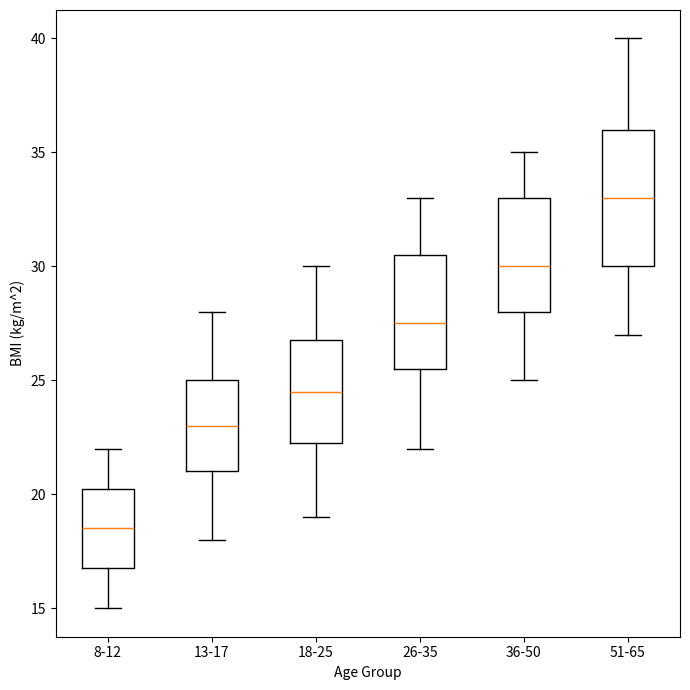

Reproduce this figure in Python.
import matplotlib.pyplot as plt

# Define the age groups
age_groups = ['8-12', '13-17', '18-25', '26-35', '36-50', '51-65']

# Construct the BMI data for each age group
bmi_data = [
    [15, 16, 17, 18, 19, 20, 21, 22],          # Age 8-12
    [18, 20, 21, 22, 23, 24, 25, 27, 28],      # Age 13-17
    [19, 20, 22, 23, 24, 25, 26, 27, 29, 30],  # Age 18-25
    [22, 24, 26, 27, 28, 30, 32, 33],          # Age 26-35
    [25, 27, 29, 30, 32, 34, 35],              # Age 36-50
    [27, 28, 30, 32, 33, 34, 36, 38, 40]       # Age 51-65
]

# Create a Matplotlib figure
fig, ax = plt.subplots(nrows=1, ncols=1, figsize=(7, 7))

# Create vertical box plot
ax.boxplot(bmi_data, vert=True, labels=age_groups)

ax.set_xlabel("Age Group")
ax.set_ylabel("BMI (kg/m^2)")

# Adjust layout
plt.tight_layout()

# Show the plot
plt.show()
